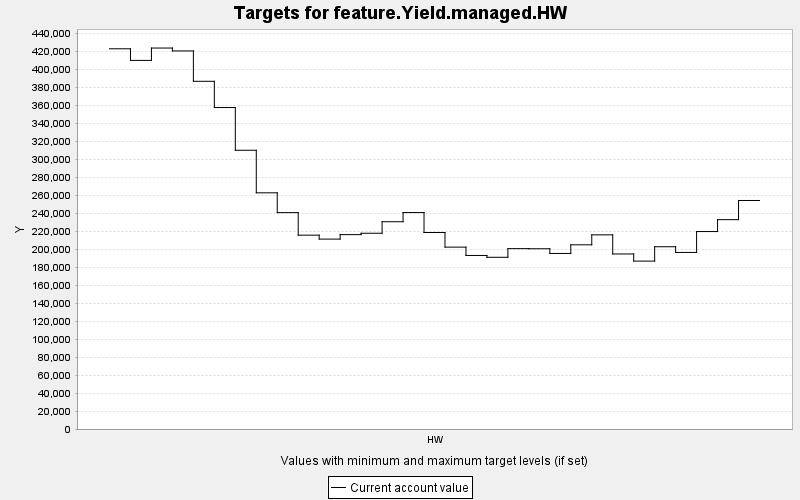

The file beside this chart, header and first rows:
TARGET, PERIOD, YEAR, PERIODWIDTH, MINIMUM, MAXIMUM, MINWEIGHT, MAXWEIGHT, CURRENT, SUMMARY
feature.Yield.managed.HW, 0, 0, 10.0, 0.0, 10000, 1.0, 1.0, 422808, 0.0
feature.Yield.managed.HW, 1, 10, 10.0, 0.0, 10000, 1.0, 1.0, 409905, 0.0
feature.Yield.managed.HW, 2, 20, 10.0, 0.0, 10000, 1.0, 1.0, 423636, 0.0
feature.Yield.managed.HW, 3, 30, 10.0, 0.0, 10000, 1.0, 1.0, 420419, 0.0
feature.Yield.managed.HW, 4, 40, 10.0, 0.0, 10000, 1.0, 1.0, 386657, 0.0
feature.Yield.managed.HW, 5, 50, 10.0, 0.0, 10000, 1.0, 1.0, 357497, 0.0
feature.Yield.managed.HW, 6, 60, 10.0, 0.0, 10000, 1.0, 1.0, 309980, 0.0
feature.Yield.managed.HW, 7, 70, 10.0, 0.0, 10000, 1.0, 1.0, 262649, 0.0
feature.Yield.managed.HW, 8, 80, 10.0, 0.0, 10000, 1.0, 1.0, 240616, 0.0
feature.Yield.managed.HW, 9, 90, 10.0, 0.0, 10000, 1.0, 1.0, 215562, 0.0
feature.Yield.managed.HW, 10, 100, 10.0, 0.0, 10000, 1.0, 1.0, 211180, 0.0
feature.Yield.managed.HW, 11, 110, 10.0, 0.0, 10000, 1.0, 1.0, 216153, 0.0
feature.Yield.managed.HW, 12, 120, 10.0, 0.0, 10000, 1.0, 1.0, 217679, 0.0
feature.Yield.managed.HW, 13, 130, 10.0, 0.0, 10000, 1.0, 1.0, 230493, 0.0
feature.Yield.managed.HW, 14, 140, 10.0, 0.0, 10000, 1.0, 1.0, 240694, 0.0
feature.Yield.managed.HW, 15, 150, 10.0, 0.0, 10000, 1.0, 1.0, 218519, 0.0
feature.Yield.managed.HW, 16, 160, 10.0, 0.0, 10000, 1.0, 1.0, 202248, 0.0
feature.Yield.managed.HW, 17, 170, 10.0, 0.0, 10000, 1.0, 1.0, 192986, 0.0
feature.Yield.managed.HW, 18, 180, 10.0, 0.0, 10000, 1.0, 1.0, 190947, 0.0
feature.Yield.managed.HW, 19, 190, 10.0, 0.0, 10000, 1.0, 1.0, 200580, 0.0
feature.Yield.managed.HW, 20, 200, 10.0, 0.0, 10000, 1.0, 1.0, 200449, 0.0
feature.Yield.managed.HW, 21, 210, 10.0, 0.0, 10000, 1.0, 1.0, 195204, 0.0
feature.Yield.managed.HW, 22, 220, 10.0, 0.0, 10000, 1.0, 1.0, 204826, 0.0
feature.Yield.managed.HW, 23, 230, 10.0, 0.0, 10000, 1.0, 1.0, 215887, 0.0
feature.Yield.managed.HW, 24, 240, 10.0, 0.0, 10000, 1.0, 1.0, 194639, 0.0
feature.Yield.managed.HW, 25, 250, 10.0, 0.0, 10000, 1.0, 1.0, 186716, 0.0
feature.Yield.managed.HW, 26, 260, 10.0, 0.0, 10000, 1.0, 1.0, 202679, 0.0
feature.Yield.managed.HW, 27, 270, 10.0, 0.0, 10000, 1.0, 1.0, 196352, 0.0
feature.Yield.managed.HW, 28, 280, 10.0, 0.0, 10000, 1.0, 1.0, 219573, 0.0
feature.Yield.managed.HW, 29, 290, 10.0, 0.0, 10000, 1.0, 1.0, 232805, 0.0
feature.Yield.managed.HW, 30, 300, 10.0, 0.0, 10000, 1.0, 1.0, 254126, 0.0
